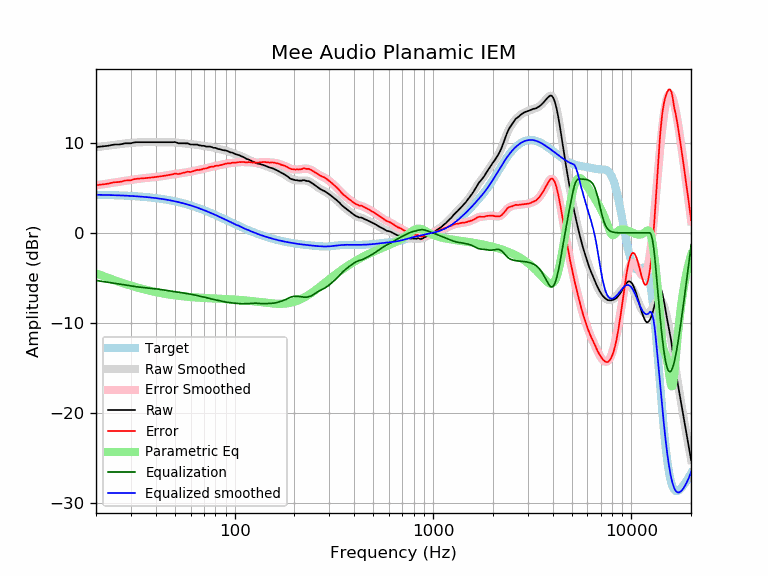

Source data for this figure (header and first rows):
frequency, raw, error, smoothed, error_smoothed, equalization, parametric_eq, equalized_raw, equalized_smoothed, target
20, 9.52, 5.28, 9.52, 5.28, -5.28, -4.49, 4.24, 4.24, 4.24
21, 9.59, 5.36, 9.58, 5.35, -5.35, -4.67, 4.24, 4.23, 4.23
22, 9.63, 5.41, 9.64, 5.42, -5.42, -4.84, 4.21, 4.22, 4.22
23, 9.68, 5.47, 9.69, 5.48, -5.48, -4.99, 4.19, 4.21, 4.21
24, 9.77, 5.57, 9.74, 5.55, -5.55, -5.14, 4.22, 4.20, 4.20
25, 9.82, 5.63, 9.79, 5.61, -5.61, -5.28, 4.21, 4.18, 4.18
26, 9.82, 5.65, 9.84, 5.67, -5.67, -5.41, 4.15, 4.17, 4.17
27, 9.87, 5.71, 9.89, 5.73, -5.73, -5.54, 4.14, 4.16, 4.16
28, 9.96, 5.82, 9.93, 5.79, -5.79, -5.65, 4.17, 4.14, 4.14
29, 9.96, 5.83, 9.96, 5.84, -5.84, -5.76, 4.12, 4.12, 4.12
30, 9.96, 5.85, 10.00, 5.89, -5.89, -5.86, 4.07, 4.11, 4.11
31, 10.05, 5.96, 10.02, 5.94, -5.94, -5.95, 4.11, 4.09, 4.09
32, 10.08, 6.01, 10.05, 5.98, -5.98, -6.04, 4.10, 4.07, 4.07
33, 10.08, 6.03, 10.06, 6.02, -6.02, -6.12, 4.06, 4.05, 4.05
34, 10.08, 6.05, 10.07, 6.05, -6.05, -6.20, 4.03, 4.03, 4.03
35, 10.08, 6.07, 10.08, 6.08, -6.08, -6.27, 4.00, 4.00, 4.00
36, 10.08, 6.10, 10.08, 6.11, -6.11, -6.34, 3.97, 3.98, 3.98
37, 10.08, 6.12, 10.08, 6.13, -6.13, -6.40, 3.95, 3.95, 3.95
38, 10.08, 6.15, 10.08, 6.16, -6.16, -6.46, 3.92, 3.92, 3.92
39, 10.08, 6.18, 10.08, 6.18, -6.18, -6.52, 3.89, 3.90, 3.90
40, 10.08, 6.21, 10.08, 6.21, -6.21, -6.57, 3.87, 3.87, 3.87
41, 10.08, 6.24, 10.08, 6.24, -6.24, -6.62, 3.84, 3.84, 3.84
42, 10.08, 6.27, 10.08, 6.27, -6.27, -6.66, 3.80, 3.81, 3.81
43, 10.08, 6.30, 10.08, 6.31, -6.31, -6.70, 3.77, 3.77, 3.77
44, 10.08, 6.34, 10.08, 6.34, -6.34, -6.74, 3.73, 3.74, 3.74
45, 10.08, 6.37, 10.08, 6.38, -6.38, -6.78, 3.70, 3.70, 3.70
46, 10.08, 6.41, 10.08, 6.41, -6.41, -6.82, 3.66, 3.67, 3.67
47, 10.08, 6.45, 10.08, 6.45, -6.45, -6.85, 3.63, 3.63, 3.63
48, 10.08, 6.49, 10.07, 6.48, -6.48, -6.88, 3.60, 3.59, 3.59
49, 10.08, 6.52, 10.06, 6.51, -6.51, -6.91, 3.57, 3.55, 3.55
50, 10.10, 6.59, 10.04, 6.53, -6.53, -6.93, 3.56, 3.51, 3.51
51, 10.04, 6.57, 10.03, 6.56, -6.56, -6.96, 3.48, 3.47, 3.47
52, 9.96, 6.53, 10.01, 6.58, -6.58, -6.98, 3.37, 3.43, 3.43
53, 9.96, 6.57, 9.99, 6.61, -6.61, -7.00, 3.35, 3.38, 3.38
54, 9.96, 6.62, 9.97, 6.64, -6.64, -7.02, 3.32, 3.34, 3.34
55, 9.96, 6.66, 9.96, 6.66, -6.66, -7.04, 3.29, 3.29, 3.29
56, 9.96, 6.71, 9.94, 6.69, -6.69, -7.06, 3.26, 3.25, 3.25
57, 9.96, 6.76, 9.92, 6.72, -6.72, -7.08, 3.23, 3.20, 3.20
58, 9.95, 6.80, 9.90, 6.75, -6.75, -7.09, 3.19, 3.15, 3.15
59, 9.88, 6.77, 9.88, 6.78, -6.78, -7.11, 3.09, 3.10, 3.10
60, 9.82, 6.76, 9.86, 6.81, -6.81, -7.12, 3.00, 3.05, 3.05
61, 9.82, 6.81, 9.85, 6.84, -6.84, -7.14, 2.97, 3.00, 3.00
62, 9.82, 6.86, 9.83, 6.87, -6.87, -7.15, 2.94, 2.95, 2.95
63, 9.82, 6.91, 9.81, 6.91, -6.91, -7.16, 2.91, 2.90, 2.90
64, 9.82, 6.97, 9.79, 6.94, -6.94, -7.17, 2.88, 2.85, 2.85
65, 9.81, 7.01, 9.77, 6.97, -6.97, -7.18, 2.84, 2.80, 2.80
66, 9.73, 6.98, 9.75, 7.00, -7.00, -7.19, 2.73, 2.74, 2.74
67, 9.73, 7.03, 9.72, 7.03, -7.03, -7.20, 2.69, 2.69, 2.69
68, 9.68, 7.04, 9.70, 7.06, -7.06, -7.21, 2.61, 2.64, 2.64
69, 9.68, 7.09, 9.68, 7.09, -7.09, -7.22, 2.58, 2.59, 2.59
70, 9.68, 7.14, 9.66, 7.12, -7.12, -7.23, 2.55, 2.53, 2.53
71, 9.63, 7.15, 9.63, 7.16, -7.16, -7.23, 2.47, 2.48, 2.48
72, 9.59, 7.16, 9.62, 7.19, -7.19, -7.24, 2.39, 2.42, 2.42
73, 9.59, 7.22, 9.60, 7.23, -7.23, -7.25, 2.36, 2.37, 2.37
74, 9.59, 7.27, 9.58, 7.26, -7.26, -7.25, 2.32, 2.31, 2.31
75, 9.59, 7.33, 9.56, 7.30, -7.30, -7.26, 2.29, 2.26, 2.26
76, 9.56, 7.35, 9.53, 7.33, -7.33, -7.27, 2.23, 2.21, 2.21
77, 9.52, 7.36, 9.51, 7.36, -7.36, -7.27, 2.16, 2.15, 2.15
78, 9.45, 7.35, 9.48, 7.38, -7.38, -7.28, 2.06, 2.10, 2.10
79, 9.45, 7.40, 9.45, 7.41, -7.41, -7.29, 2.04, 2.04, 2.04
... 553 more rows
